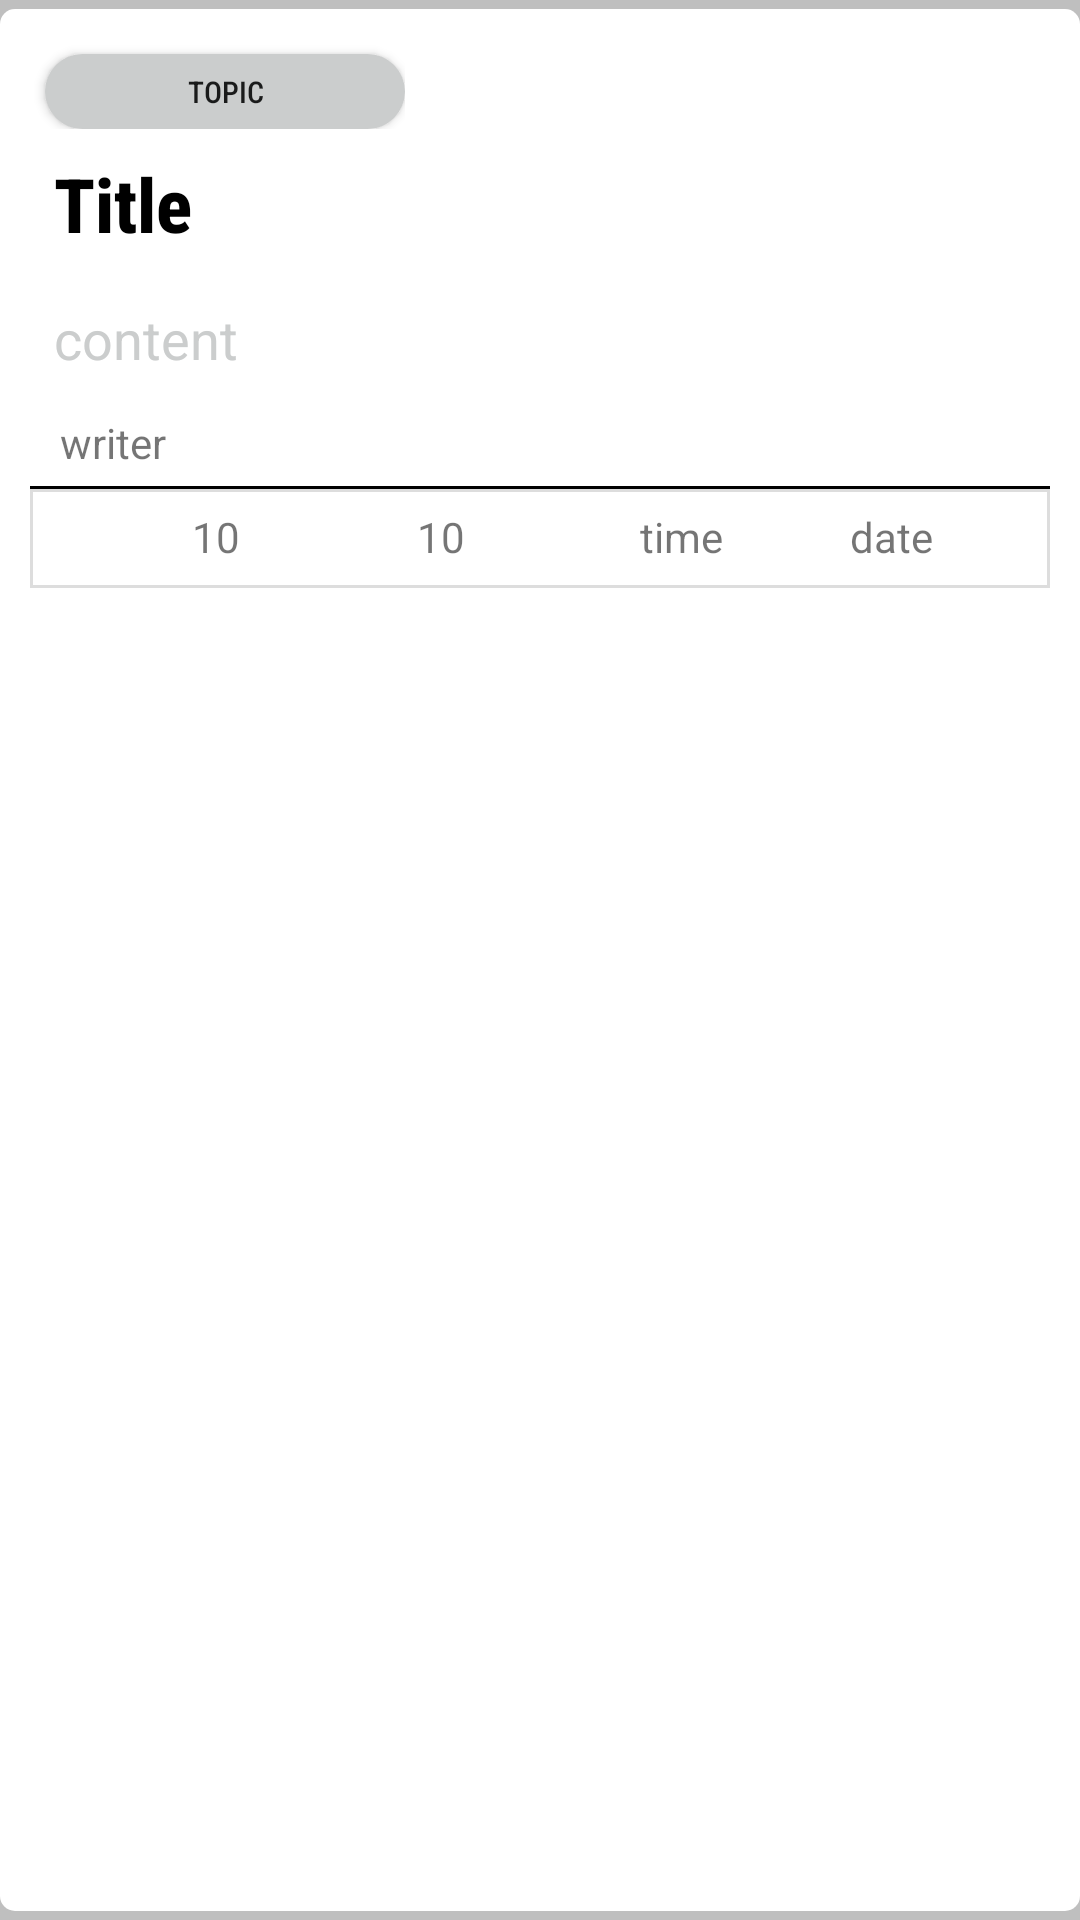

This screen was rendered from an Android layout file. Write that file and the resources it references.
<!-- AndroidManifest.xml: application theme Theme.SocialNetwork -->
<!-- res/layout/post_item_view.xml -->
<?xml version="1.0" encoding="utf-8"?>
<RelativeLayout
    xmlns:android="http://schemas.android.com/apk/res/android"
    android:layout_width="match_parent"
    android:layout_height="wrap_content"
    android:background="@drawable/background_border"
    android:padding="10dp"
    >
    <LinearLayout
        android:layout_width="match_parent"
        android:layout_height="wrap_content"
        android:orientation="vertical">
        <LinearLayout
            android:layout_width="wrap_content"
            android:layout_height="wrap_content"
            android:orientation="horizontal">
            <Button
                android:id="@+id/btn_topic"
                android:layout_width="120dp"
                android:layout_height="25dp"
                android:layout_marginLeft="5dp"
                android:background="@drawable/button_custom"
                android:text="Topic"
                android:textSize="10dp"
                android:layout_marginTop="8dp"
                android:fontFamily="sans-serif-condensed-medium">

            </Button>

        </LinearLayout>
        <RelativeLayout
            android:layout_width="match_parent"
            android:layout_height="wrap_content"
            android:padding="3dp">
            <LinearLayout
                android:layout_width="match_parent"
                android:layout_height="wrap_content"
                android:orientation="horizontal"
                android:layout_margin="5dp">
                <TextView
                    android:id="@+id/tv_title"
                    android:layout_width="match_parent"
                    android:layout_height="wrap_content"
                    android:text="Title"
                    android:textSize="25dp"
                    android:textStyle="bold"
                    android:textColor="@color/black"
                    android:fontFamily="sans-serif-condensed-medium">

                </TextView>

            </LinearLayout>


        </RelativeLayout>
        <RelativeLayout
            android:layout_width="match_parent"
            android:layout_height="wrap_content"
            >
            <TextView
                android:id="@+id/tv_content"
                android:layout_width="match_parent"
                android:layout_height="wrap_content"
                android:text="content"
                android:layout_margin="8dp"
                android:textSize="18dp"
                android:textColor="@color/grey_1">

            </TextView>

        </RelativeLayout>
        <LinearLayout
            android:layout_width="wrap_content"
            android:layout_height="wrap_content"
            android:orientation="horizontal"
            android:padding="5dp">
            <TextView
                android:id="@+id/tv_writer"
                android:layout_width="match_parent"
                android:layout_height="wrap_content"
                android:text="writer"
                android:layout_marginLeft="5dp">

            </TextView>

        </LinearLayout>
        <RelativeLayout
            android:layout_width="match_parent"
            android:layout_height="wrap_content"
            android:padding="2dp"
            android:background="@drawable/border_down_writer">

            <ImageView
                android:id="@+id/like"
                android:layout_width="30dp"
                android:layout_height="30dp"
                android:layout_marginLeft="15dp"
                android:src="@drawable/ic_like" />
            <TextView
                android:layout_width="30dp"
                android:layout_height="30dp"
                android:id="@+id/count_like"
                android:layout_toEndOf="@+id/like"
                android:layout_toRightOf="@+id/like"
                android:text="10"
                android:gravity="center"/>
            <ImageView
                android:layout_width="30dp"
                android:layout_height="30dp"
                android:id="@+id/comment"
                android:src="@drawable/ic_cmt"
                android:layout_toEndOf="@+id/count_like"
                android:layout_toRightOf="@+id/count_like"
                android:layout_marginStart="15dp"
                android:layout_marginLeft="15dp"
                />
            <TextView
                android:layout_width="30dp"
                android:layout_height="30dp"
                android:id="@+id/count_cmt"
                android:layout_toEndOf="@+id/comment"
                android:layout_toRightOf="@+id/comment"
                android:text="10"
                android:gravity="center"/>
            <TextView
                android:id="@+id/tv_time"
                android:layout_width="50dp"
                android:layout_height="30dp"
                android:text="time"
                android:layout_toEndOf="@+id/count_cmt"
                android:layout_toRightOf="@+id/count_cmt"
                android:gravity="center"
                android:layout_marginLeft="40dp">

            </TextView>

            <TextView
                android:id="@+id/tv_date"
                android:layout_width="90dp"
                android:layout_height="30dp"
                android:layout_toEndOf="@+id/tv_time"
                android:layout_toRightOf="@+id/tv_time"
                android:gravity="center"
                android:text="date">

            </TextView>
        </RelativeLayout>

    </LinearLayout>


</RelativeLayout>
<!-- resources referenced by this layout -->
<resources>
  <color name="black">#FF000000</color>
  <color name="grey_1">#CBCDCD</color>
  <!-- drawable background_border (drawable) -->
  <?xml version="1.0" encoding="utf-8"?>
  <layer-list xmlns:android="http://schemas.android.com/apk/res/android" >
      
      <item>
          <shape>
              <solid android:color="#BFBFBF"></solid>
          </shape>
      </item>
      
      <item
          android:top="3dp"
          android:bottom="3dp">
          <shape>
              <solid android:color="@color/white"></solid>
              <corners
                  android:radius="5dp">
  
              </corners>
          </shape>
  
      </item>
  </layer-list>
  <!-- drawable border_down_writer (drawable) -->
  <?xml version="1.0" encoding="utf-8"?>
  <layer-list xmlns:android="http://schemas.android.com/apk/res/android" >
      <item>
          <shape
              android:shape="rectangle">
              <stroke android:width="1dp" android:color="#FF000000" />
              <solid android:color="#FFFFFF" />
  
          </shape>
      </item>
  
      <item android:top="1dp" >
          <shape
              android:shape="rectangle">
              <stroke android:width="1dp" android:color="#FFDDDDDD" />
              <solid android:color="#00000000" />
          </shape>
      </item>
  
  </layer-list>
  <!-- drawable button_custom (drawable) -->
  <?xml version="1.0" encoding="utf-8"?>
  <shape xmlns:android="http://schemas.android.com/apk/res/android"
      android:shape="rectangle">
      <solid android:color="#CBCDCD" />
      <corners android:radius="25dp" />
  
  </shape>
  <style name="Theme.SocialNetwork" parent="Theme.AppCompat.Light.NoActionBar">
          
          <item name="colorPrimary">@color/purple_500</item>
          <item name="colorPrimaryVariant">@color/purple_700</item>
          <item name="colorOnPrimary">@color/white</item>
          
          <item name="colorSecondary">@color/teal_200</item>
          <item name="colorSecondaryVariant">@color/teal_700</item>
          <item name="colorOnSecondary">@color/black</item>
          
          <item name="android:statusBarColor" tools:targetApi="l">@color/grey_2</item>
          
      </style>
  <color name="white">#FFFFFFFF</color>
  <color name="purple_500">#dfe8e1</color>
  <color name="purple_700">#FF3700B3</color>
  <color name="teal_200">#FF03DAC5</color>
  <color name="teal_700">#FF018786</color>
  <color name="grey_2">#7a7a7a</color>
</resources>
